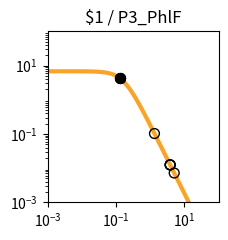

Generate this figure with matplotlib: (Note: this script raises an exception after producing the figure.)
import matplotlib.pyplot as plt
import matplotlib.ticker as ticker
import numpy as np

fig, ax = plt.subplots(figsize=(2.5,2.5))

plt.xlim(1.000000e-03, 1.000000e+02)
plt.ylim(1.000000e-03, 1.000000e+02)

x = np.array([1.000000e-03,1.122018e-03,1.258925e-03,1.412538e-03,1.584893e-03,1.778279e-03,1.995262e-03,2.238721e-03,2.511886e-03,2.818383e-03,3.162278e-03,3.548134e-03,3.981072e-03,4.466836e-03,5.011872e-03,5.623413e-03,6.309573e-03,7.079458e-03,7.943282e-03,8.912509e-03,1.000000e-02,1.122018e-02,1.258925e-02,1.412538e-02,1.584893e-02,1.778279e-02,1.995262e-02,2.238721e-02,2.511886e-02,2.818383e-02,3.162278e-02,3.548134e-02,3.981072e-02,4.466836e-02,5.011872e-02,5.623413e-02,6.309573e-02,7.079458e-02,7.943282e-02,8.912509e-02,1.000000e-01,1.122018e-01,1.258925e-01,1.412538e-01,1.584893e-01,1.778279e-01,1.995262e-01,2.238721e-01,2.511886e-01,2.818383e-01,3.162278e-01,3.548134e-01,3.981072e-01,4.466836e-01,5.011872e-01,5.623413e-01,6.309573e-01,7.079458e-01,7.943282e-01,8.912509e-01,1.000000e+00,1.122018e+00,1.258925e+00,1.412538e+00,1.584893e+00,1.778279e+00,1.995262e+00,2.238721e+00,2.511886e+00,2.818383e+00,3.162278e+00,3.548134e+00,3.981072e+00,4.466836e+00,5.011872e+00,5.623413e+00,6.309573e+00,7.079458e+00,7.943282e+00,8.912509e+00,1.000000e+01,1.122018e+01,1.258925e+01,1.412538e+01,1.584893e+01,1.778279e+01,1.995262e+01,2.238721e+01,2.511886e+01,2.818383e+01,3.162278e+01,3.548134e+01,3.981072e+01,4.466836e+01,5.011872e+01,5.623413e+01,6.309573e+01,7.079458e+01,7.943282e+01,8.912509e+01,1.000000e+02,])
y = np.array([6.793769e+00,6.793708e+00,6.793632e+00,6.793537e+00,6.793416e+00,6.793264e+00,6.793072e+00,6.792831e+00,6.792526e+00,6.792143e+00,6.791659e+00,6.791050e+00,6.790283e+00,6.789315e+00,6.788097e+00,6.786561e+00,6.784627e+00,6.782191e+00,6.779123e+00,6.775260e+00,6.770398e+00,6.764279e+00,6.756583e+00,6.746908e+00,6.734754e+00,6.719497e+00,6.700365e+00,6.676407e+00,6.646453e+00,6.609081e+00,6.562573e+00,6.504879e+00,6.433593e+00,6.345940e+00,6.238810e+00,6.108831e+00,5.952525e+00,5.766560e+00,5.548098e+00,5.295258e+00,5.007628e+00,4.686765e+00,4.336552e+00,3.963289e+00,3.575410e+00,3.182809e+00,2.795870e+00,2.424391e+00,2.076633e+00,1.758681e+00,1.474197e+00,1.224541e+00,1.009143e+00,8.260148e-01,6.722568e-01,5.445086e-01,4.392943e-01,3.532611e-01,2.833258e-01,2.267482e-01,1.811542e-01,1.445265e-01,1.151755e-01,9.170305e-02,7.296195e-02,5.801777e-02,4.611348e-02,3.663846e-02,2.910190e-02,2.311031e-02,1.834895e-02,1.456644e-02,1.156234e-02,9.176956e-03,7.283160e-03,5.779843e-03,4.586616e-03,3.639594e-03,2.888025e-03,2.291602e-03,1.818316e-03,1.442758e-03,1.144755e-03,9.082964e-04,7.206752e-04,5.718065e-04,4.536873e-04,3.599670e-04,2.856060e-04,2.266059e-04,1.797936e-04,1.426516e-04,1.131823e-04,8.980074e-05,7.124938e-05,5.653040e-05,4.485210e-05,3.558634e-05,2.823474e-05,2.240187e-05,1.777397e-05,])
c = "#f9a427"

hi_x = np.array([1.316283e-01,1.266099e-01,1.295365e-01,])
hi_y = np.array([4.194418e+00,4.318608e+00,4.245895e+00,])
lo_x = np.array([3.831383e+00,3.826365e+00,5.032141e+00,3.829292e+00,1.332386e+00,])
lo_y = np.array([1.248654e-02,1.251941e-02,7.224378e-03,1.250022e-02,1.029550e-01,])

plt.loglog(x,y,lw=3,color=c)
plt.scatter(hi_x,hi_y,marker='o',s=50,color='black',zorder=10)
plt.scatter(lo_x,lo_y,marker='o',s=50,edgecolors='black',color='none',zorder=10)

plt.title("$1 / P3_PhlF")

ax.xaxis.set_major_locator(ticker.LogLocator(numticks=3))
ax.yaxis.set_major_locator(ticker.LogLocator(numticks=3))

ax.set_aspect('equal')
plt.tight_layout()

plt.savefig("/home/user/output/response_plot_$1_P3_PhlF.png", bbox_inches='tight')
